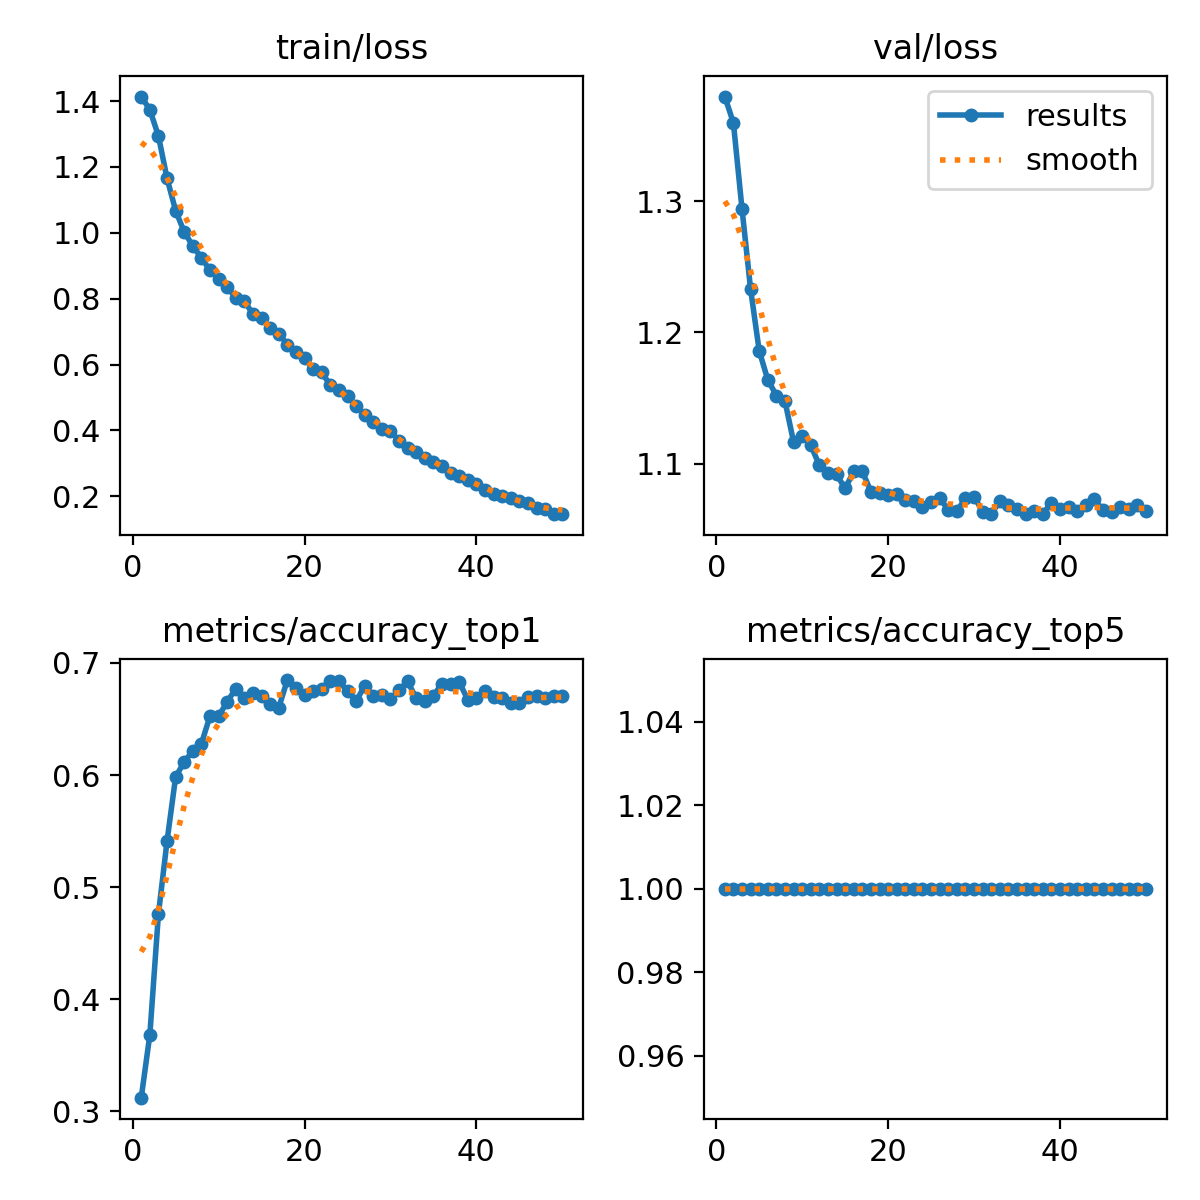

The file beside this chart, header and first rows:
epoch, train/loss, metrics/accuracy_top1, metrics/accuracy_top5, val/loss, lr/pg0, lr/pg1, lr/pg2
1, 1.414, 0.3121, 1, 1.38, 0.003332, 0.003332, 0.003332
2, 1.374, 0.3682, 1, 1.36, 0.006533, 0.006533, 0.006533
3, 1.294, 0.476, 1, 1.294, 0.009602, 0.009602, 0.009602
4, 1.166, 0.541, 1, 1.233, 0.009406, 0.009406, 0.009406
5, 1.067, 0.5984, 1, 1.186, 0.009208, 0.009208, 0.009208
6, 1.003, 0.6116, 1, 1.164, 0.00901, 0.00901, 0.00901
7, 0.9601, 0.6217, 1, 1.152, 0.008812, 0.008812, 0.008812
8, 0.9235, 0.628, 1, 1.148, 0.008614, 0.008614, 0.008614
9, 0.8865, 0.6526, 1, 1.117, 0.008416, 0.008416, 0.008416
10, 0.8598, 0.6526, 1, 1.121, 0.008218, 0.008218, 0.008218
11, 0.8345, 0.6652, 1, 1.114, 0.00802, 0.00802, 0.00802
12, 0.8026, 0.6772, 1, 1.099, 0.007822, 0.007822, 0.007822
13, 0.7917, 0.6683, 1, 1.093, 0.007624, 0.007624, 0.007624
14, 0.7536, 0.6728, 1, 1.092, 0.007426, 0.007426, 0.007426
15, 0.7401, 0.6702, 1, 1.081, 0.007228, 0.007228, 0.007228
16, 0.7098, 0.6633, 1, 1.094, 0.00703, 0.00703, 0.00703
17, 0.6931, 0.6602, 1, 1.094, 0.006832, 0.006832, 0.006832
18, 0.6606, 0.6847, 1, 1.079, 0.006634, 0.006634, 0.006634
19, 0.6394, 0.6778, 1, 1.077, 0.006436, 0.006436, 0.006436
20, 0.6204, 0.6715, 1, 1.076, 0.006238, 0.006238, 0.006238
21, 0.5848, 0.6753, 1, 1.077, 0.00604, 0.00604, 0.00604
22, 0.5763, 0.6765, 1, 1.072, 0.005842, 0.005842, 0.005842
23, 0.5369, 0.6841, 1, 1.071, 0.005644, 0.005644, 0.005644
24, 0.5215, 0.6841, 1, 1.067, 0.005446, 0.005446, 0.005446
25, 0.504, 0.6746, 1, 1.071, 0.005248, 0.005248, 0.005248
26, 0.4746, 0.6658, 1, 1.073, 0.00505, 0.00505, 0.00505
27, 0.4467, 0.6797, 1, 1.065, 0.004852, 0.004852, 0.004852
28, 0.4256, 0.6709, 1, 1.064, 0.004654, 0.004654, 0.004654
29, 0.4042, 0.6715, 1, 1.073, 0.004456, 0.004456, 0.004456
30, 0.3985, 0.6677, 1, 1.075, 0.004258, 0.004258, 0.004258
31, 0.3679, 0.6759, 1, 1.063, 0.00406, 0.00406, 0.00406
32, 0.3456, 0.6835, 1, 1.062, 0.003862, 0.003862, 0.003862
33, 0.3348, 0.6683, 1, 1.071, 0.003664, 0.003664, 0.003664
34, 0.3158, 0.6658, 1, 1.069, 0.003466, 0.003466, 0.003466
35, 0.3028, 0.6709, 1, 1.065, 0.003268, 0.003268, 0.003268
36, 0.2907, 0.6816, 1, 1.061, 0.00307, 0.00307, 0.00307
37, 0.2706, 0.6816, 1, 1.064, 0.002872, 0.002872, 0.002872
38, 0.2601, 0.6828, 1, 1.062, 0.002674, 0.002674, 0.002674
39, 0.2485, 0.6671, 1, 1.07, 0.002476, 0.002476, 0.002476
40, 0.236, 0.669, 1, 1.065, 0.002278, 0.002278, 0.002278
41, 0.2174, 0.6753, 1, 1.067, 0.00208, 0.00208, 0.00208
42, 0.2053, 0.6696, 1, 1.064, 0.001882, 0.001882, 0.001882
43, 0.2019, 0.6683, 1, 1.068, 0.001684, 0.001684, 0.001684
44, 0.1945, 0.6646, 1, 1.073, 0.001486, 0.001486, 0.001486
45, 0.184, 0.6639, 1, 1.065, 0.001288, 0.001288, 0.001288
46, 0.1779, 0.6696, 1, 1.063, 0.00109, 0.00109, 0.00109
47, 0.1628, 0.6702, 1, 1.067, 0.000892, 0.000892, 0.000892
48, 0.161, 0.6683, 1, 1.065, 0.000694, 0.000694, 0.000694
49, 0.1461, 0.6709, 1, 1.068, 0.000496, 0.000496, 0.000496
50, 0.1454, 0.6709, 1, 1.064, 0.000298, 0.000298, 0.000298
